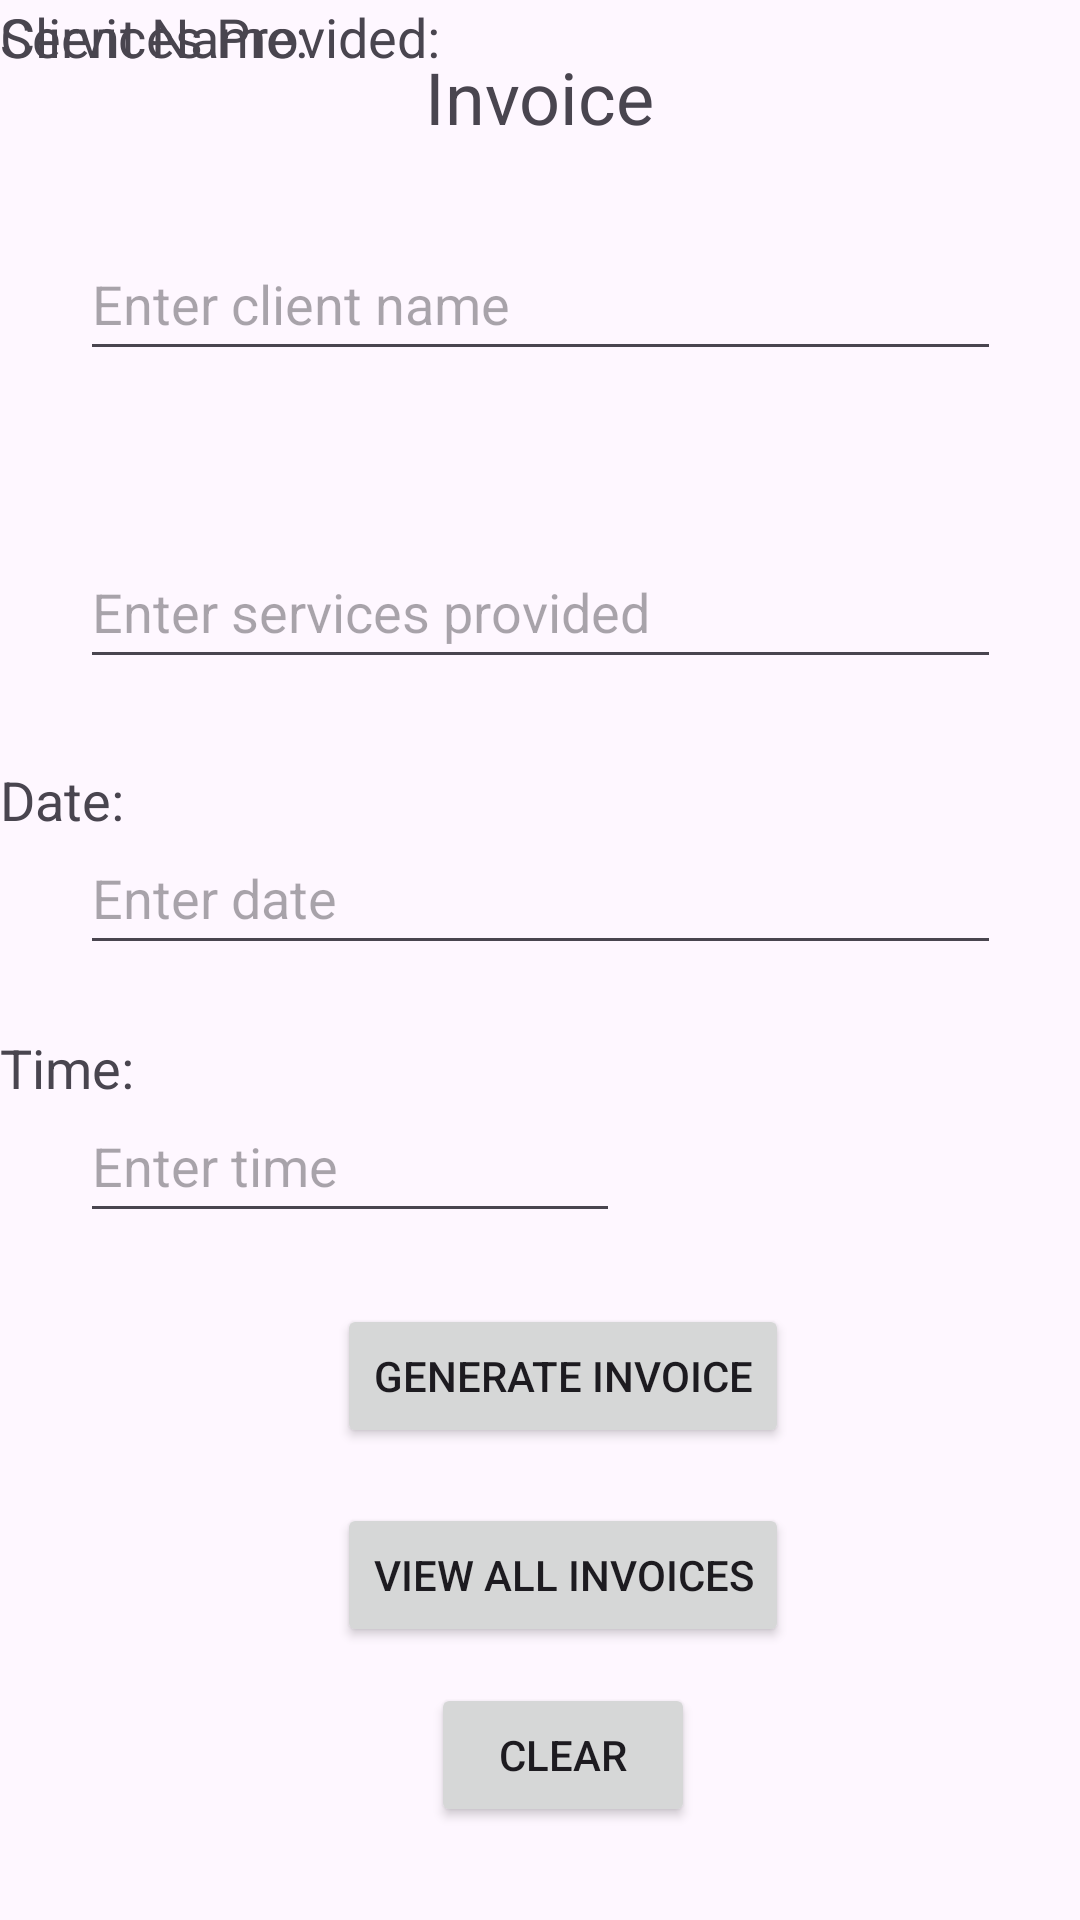

Layout XML and referenced resources for this Android screen:
<!-- AndroidManifest.xml: application theme Theme.OPSCPARTTWOPOE -->
<!-- res/layout/invoice2.xml -->
<?xml version="1.0" encoding="utf-8"?>
<androidx.constraintlayout.widget.ConstraintLayout
    xmlns:android="http://schemas.android.com/apk/res/android"
    xmlns:app="http://schemas.android.com/apk/res-auto"
    xmlns:tools="http://schemas.android.com/tools"
    android:layout_width="match_parent"
    android:layout_height="match_parent"
    tools:context=".Invoice">

    <TextView
        android:id="@+id/textViewInvoiceTitle"
        android:layout_width="wrap_content"
        android:layout_height="wrap_content"
        android:layout_marginTop="16dp"
        android:text="Invoice"
        android:textSize="24sp"
        app:layout_constraintEnd_toEndOf="parent"
        app:layout_constraintStart_toStartOf="parent"
        app:layout_constraintTop_toTopOf="parent" />

    <TextView
        android:id="@+id/textViewClientName"
        android:layout_width="wrap_content"
        android:layout_height="wrap_content"
        android:text="Client Name:"
        android:textSize="18sp"
        tools:layout_editor_absoluteX="50dp"
        tools:layout_editor_absoluteY="64dp" />

    <EditText
        android:id="@+id/editTextClientName"
        android:layout_width="307dp"
        android:layout_height="48dp"
        android:hint="Enter client name"
        app:layout_constraintBottom_toBottomOf="parent"
        app:layout_constraintEnd_toEndOf="parent"
        app:layout_constraintStart_toStartOf="parent"
        app:layout_constraintTop_toTopOf="parent"
        app:layout_constraintVertical_bias="0.128" />

    <EditText
        android:id="@+id/editTextDate"
        android:layout_width="307dp"
        android:layout_height="48dp"
        android:hint="Enter date"
        app:layout_constraintBottom_toBottomOf="parent"
        app:layout_constraintEnd_toEndOf="@+id/editTextServices"
        app:layout_constraintStart_toStartOf="@+id/editTextServices"
        app:layout_constraintTop_toTopOf="parent"
        app:layout_constraintVertical_bias="0.462" />

    <Button
        android:id="@+id/buttonClearFields"
        android:layout_width="wrap_content"
        android:layout_height="wrap_content"
        android:text="Clear"
        app:layout_constraintBottom_toBottomOf="parent"
        app:layout_constraintEnd_toEndOf="@+id/buttonViewAllInvoices"
        app:layout_constraintStart_toStartOf="@+id/buttonViewAllInvoices"
        app:layout_constraintTop_toTopOf="@+id/textViewInvoiceTitle"
        app:layout_constraintVertical_bias="0.946" />

    <Button
        android:id="@+id/buttonGenerateInvoice"
        android:layout_width="wrap_content"
        android:layout_height="wrap_content"
        android:text="Generate Invoice"
        app:layout_constraintBottom_toBottomOf="parent"
        app:layout_constraintEnd_toEndOf="@+id/buttonViewAllInvoices"
        app:layout_constraintHorizontal_bias="0.0"
        app:layout_constraintStart_toStartOf="@+id/buttonViewAllInvoices"
        app:layout_constraintTop_toTopOf="parent"
        app:layout_constraintVertical_bias="0.734" />

    <TextView
        android:id="@+id/textViewTime"
        android:layout_width="wrap_content"
        android:layout_height="wrap_content"
        android:text="Time:"
        android:textSize="18sp"
        app:layout_constraintBottom_toBottomOf="parent"
        app:layout_constraintEnd_toEndOf="@+id/textViewDate"
        app:layout_constraintHorizontal_bias="0.0"
        app:layout_constraintStart_toStartOf="@+id/textViewDate"
        app:layout_constraintTop_toTopOf="parent"
        app:layout_constraintVertical_bias="0.558" />

    <EditText
        android:id="@+id/editTextTime"
        android:layout_width="180dp"
        android:layout_height="48dp"
        android:hint="Enter time"
        app:layout_constraintBottom_toBottomOf="parent"
        app:layout_constraintEnd_toEndOf="@+id/editTextDate"
        app:layout_constraintHorizontal_bias="0.0"
        app:layout_constraintStart_toStartOf="@+id/editTextDate"
        app:layout_constraintTop_toTopOf="parent"
        app:layout_constraintVertical_bias="0.613" />

    <TextView
        android:id="@+id/textViewDate"
        android:layout_width="wrap_content"
        android:layout_height="wrap_content"
        android:text="Date:"
        android:textSize="18sp"
        app:layout_constraintBottom_toBottomOf="parent"
        app:layout_constraintEnd_toEndOf="@+id/textViewServices"
        app:layout_constraintHorizontal_bias="0.0"
        app:layout_constraintStart_toStartOf="@+id/textViewServices"
        app:layout_constraintTop_toTopOf="parent"
        app:layout_constraintVertical_bias="0.413" />

    <TextView
        android:id="@+id/textViewServices"
        android:layout_width="wrap_content"
        android:layout_height="wrap_content"
        android:text="Services Provided:"
        android:textSize="18sp"
        app:layout_constraintEnd_toEndOf="@+id/textViewClientName"
        app:layout_constraintHorizontal_bias="0.0"
        app:layout_constraintStart_toStartOf="@+id/textViewClientName"
        tools:layout_editor_absoluteY="182dp" />

    <EditText
        android:id="@+id/editTextServices"
        android:layout_width="307dp"
        android:layout_height="48dp"
        android:hint="Enter services provided"
        app:layout_constraintBottom_toBottomOf="parent"
        app:layout_constraintEnd_toEndOf="@+id/editTextClientName"
        app:layout_constraintStart_toStartOf="@+id/editTextClientName"
        app:layout_constraintTop_toTopOf="parent"
        app:layout_constraintVertical_bias="0.301" />

    <Button
        android:id="@+id/buttonViewAllInvoices"
        android:layout_width="wrap_content"
        android:layout_height="wrap_content"
        android:text="View All Invoices"
        app:layout_constraintBottom_toBottomOf="parent"
        app:layout_constraintEnd_toEndOf="parent"
        app:layout_constraintHorizontal_bias="0.537"
        app:layout_constraintStart_toStartOf="parent"
        app:layout_constraintTop_toTopOf="@+id/textViewInvoiceTitle"
        app:layout_constraintVertical_bias="0.842" />

</androidx.constraintlayout.widget.ConstraintLayout>
<!-- resources referenced by this layout -->
<resources>
  <style name="Theme.OPSCPARTTWOPOE" parent="Base.Theme.OPSCPARTTWOPOE" />
  <style name="Base.Theme.OPSCPARTTWOPOE" parent="Theme.Material3.DayNight.NoActionBar">
          
          
      </style>
</resources>
